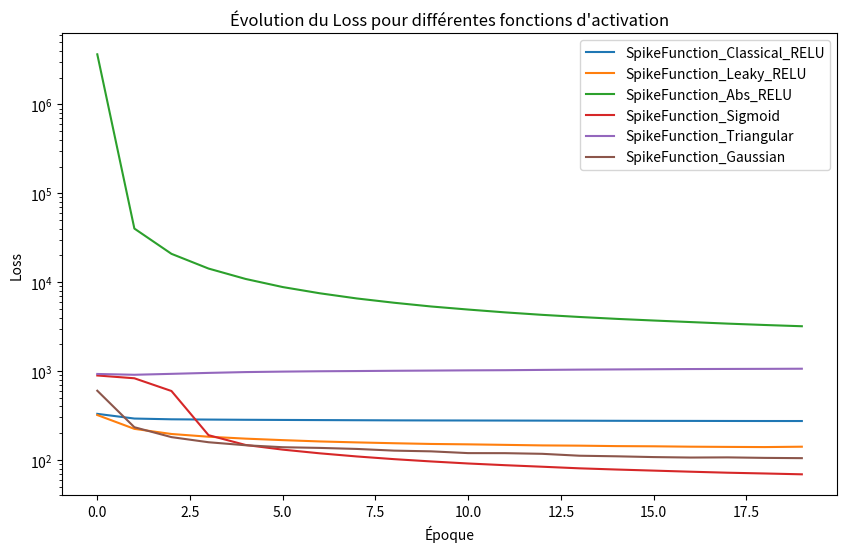
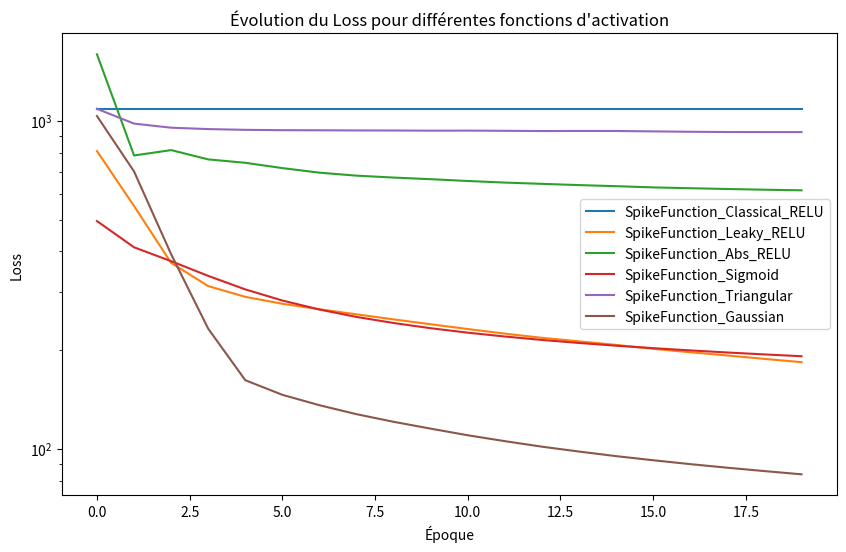

These charts were generated, in order, by the following Python code:
#SpikeFunction_Classical_RELU : 329.728, 291.934, 286.239, 284.302, 282.698, 281.585, 280.547, 279.528, 278.571, 277.948, 277.537, 277.108, 276.576, 276.031, 275.388, 274.871, 274.615, 274.167, 273.856, 273.742
#SpikeFunction_Leaky_RELU : 319.772, 223.502, 195.678, 182.265, 173.437, 166.852, 161.287, 157.319, 153.999, 151.130, 149.593, 147.591, 145.535, 144.609, 142.912, 142.218, 140.789, 140.001, 139.382, 140.735
#SpikeFunction_Abs_RELU : 3668281.976, 40119.797, 20847.914, 14233.874, 10871.039, 8813.481, 7500.289, 6557.241, 5871.511, 5328.475, 4920.224, 4571.677, 4288.173, 4059.487, 3865.771, 3703.516, 3556.629, 3416.941, 3297.287, 3192.597
#SpikeFunction_Sigmoid : 891.203, 828.893, 596.069, 189.733, 147.170, 130.478, 118.558, 109.295, 101.959, 96.066, 91.100, 87.151, 83.748, 80.378, 77.904, 75.744, 73.625, 71.727, 70.318, 68.809
#SpikeFunction_Triangular : 926.873, 907.746, 929.722, 952.984, 973.329, 985.180, 994.232, 999.763, 1006.568, 1012.012, 1017.807, 1021.983, 1029.860, 1037.166, 1042.510, 1047.766, 1052.846, 1055.680, 1058.149, 1061.835
#SpikeFunction_Gaussian : 600.424, 233.173, 180.391, 157.995, 146.092, 138.869, 136.420, 132.812, 127.128, 124.786, 119.202, 119.037, 117.030, 111.415, 109.747, 107.547, 106.260, 106.711, 105.340, 104.597

import matplotlib.pyplot as plt

# Données de loss pour chaque fonction d'activation
# SANS LE DT/TAU_V
loss_classical_relu = [329.728, 291.934, 286.239, 284.302, 282.698, 281.585, 280.547, 279.528, 278.571, 277.948, 277.537, 277.108, 276.576, 276.031, 275.388, 274.871, 274.615, 274.167, 273.856, 273.742]
loss_leaky_relu = [319.772, 223.502, 195.678, 182.265, 173.437, 166.852, 161.287, 157.319, 153.999, 151.130, 149.593, 147.591, 145.535, 144.609, 142.912, 142.218, 140.789, 140.001, 139.382, 140.735]
loss_abs_relu = [3668281.976, 40119.797, 20847.914, 14233.874, 10871.039, 8813.481, 7500.289, 6557.241, 5871.511, 5328.475, 4920.224, 4571.677, 4288.173, 4059.487, 3865.771, 3703.516, 3556.629, 3416.941, 3297.287, 3192.597]
loss_sigmoid = [891.203, 828.893, 596.069, 189.733, 147.170, 130.478, 118.558, 109.295, 101.959, 96.066, 91.100, 87.151, 83.748, 80.378, 77.904, 75.744, 73.625, 71.727, 70.318, 68.809]
loss_triangular = [926.873, 907.746, 929.722, 952.984, 973.329, 985.180, 994.232, 999.763, 1006.568, 1012.012, 1017.807, 1021.983, 1029.860, 1037.166, 1042.510, 1047.766, 1052.846, 1055.680, 1058.149, 1061.835]
loss_gaussian = [600.424, 233.173, 180.391, 157.995, 146.092, 138.869, 136.420, 132.812, 127.128, 124.786, 119.202, 119.037, 117.030, 111.415, 109.747, 107.547, 106.260, 106.711, 105.340, 104.597]

# Tracer le graphique
plt.figure(figsize=(10, 6))
plt.plot(loss_classical_relu, label='SpikeFunction_Classical_RELU')
plt.plot(loss_leaky_relu, label='SpikeFunction_Leaky_RELU')
plt.plot(loss_abs_relu, label='SpikeFunction_Abs_RELU')
plt.plot(loss_sigmoid, label='SpikeFunction_Sigmoid')
plt.plot(loss_triangular, label='SpikeFunction_Triangular')
plt.plot(loss_gaussian, label='SpikeFunction_Gaussian')

# Ajouter des titres et des légendes
plt.title('Évolution du Loss pour différentes fonctions d\'activation')
plt.xlabel('Époque')
plt.ylabel('Loss')
plt.yscale('log')
plt.legend()

# Afficher le graphique
#plt.show()


# AVEC LE DT/TAU_V
#SpikeFunction_Classical_RELU : 1090.000, 1090.000, 1090.000, 1090.000, 1090.000, 1090.000, 1090.000, 1090.000, 1090.000, 1090.000, 1090.000, 1090.000, 1090.000, 1090.000, 1090.000, 1090.000, 1090.000, 1090.000, 1090.000, 1090.000
#SpikeFunction_Leaky_RELU : 808.991, 550.051, 368.908, 313.473, 290.681, 276.873, 266.416, 257.095, 248.118, 239.765, 231.882, 224.524, 218.007, 212.650, 207.436, 201.804, 196.989, 192.583, 188.027, 183.743
#SpikeFunction_Abs_RELU : 1595.861, 784.307, 814.510, 763.077, 745.070, 717.860, 695.117, 680.703, 671.684, 664.022, 655.658, 648.442, 642.663, 637.108, 632.217, 626.883, 623.256, 619.869, 616.751, 614.180
#SpikeFunction_Sigmoid : 494.872, 411.637, 373.410, 336.759, 306.259, 283.273, 265.894, 252.413, 241.885, 233.203, 226.023, 220.002, 214.773, 210.270, 206.251, 202.735, 199.565, 196.655, 194.014, 191.560
#SpikeFunction_Triangular : 1088.317, 981.029, 953.323, 944.013, 939.024, 936.853, 936.187, 935.114, 934.668, 933.492, 933.951, 932.649, 931.110, 931.724, 931.536, 928.899, 926.419, 924.752, 924.319, 924.375
#SpikeFunction_Gaussian : 1034.577, 701.185, 392.080, 232.452, 161.878, 146.104, 135.808, 127.524, 120.872, 115.206, 109.971, 105.517, 101.511, 98.090, 94.982, 92.286, 89.794, 87.567, 85.526, 83.603

#SpikeFunction_Gaussian avec fct para: 1034.411, 720.980, 599.317, 395.483, 293.762, 243.226, 232.055, 223.866, 168.737, 126.787, 118.805, 113.072, 108.011, 104.008, 100.401, 97.347, 94.424, 91.814, 89.433, 87.514

loss_classical_relu_2 = [1090.000, 1090.000, 1090.000, 1090.000, 1090.000, 1090.000, 1090.000, 1090.000, 1090.000, 1090.000, 1090.000, 1090.000, 1090.000, 1090.000, 1090.000, 1090.000, 1090.000, 1090.000, 1090.000, 1090.000]
loss_leaky_relu_2 = [808.991, 550.051, 368.908, 313.473, 290.681, 276.873, 266.416, 257.095, 248.118, 239.765, 231.882, 224.524, 218.007, 212.650, 207.436, 201.804, 196.989, 192.583, 188.027, 183.743]
loss_abs_relu_2 = [1595.861, 784.307, 814.510, 763.077, 745.070, 717.860, 695.117, 680.703, 671.684, 664.022, 655.658, 648.442, 642.663, 637.108, 632.217, 626.883, 623.256, 619.869, 616.751, 614.180]
loss_sigmoid_2 = [494.872, 411.637, 373.410, 336.759, 306.259, 283.273, 265.894, 252.413, 241.885, 233.203, 226.023, 220.002, 214.773, 210.270, 206.251, 202.735, 199.565, 196.655, 194.014, 191.560]
loss_triangular_2 = [1088.317, 981.029, 953.323, 944.013, 939.024, 936.853, 936.187, 935.114, 934.668, 933.492, 933.951, 932.649, 931.110, 931.724, 931.536, 928.899, 926.419, 924.752, 924.319, 924.375]
loss_gaussian_2 = [1034.577, 701.185, 392.080, 232.452, 161.878, 146.104, 135.808, 127.524, 120.872, 115.206, 109.971, 105.517, 101.511, 98.090, 94.982, 92.286, 89.794, 87.567, 85.526, 83.603]
# Tracer le deuxième graphique (AVEC LE DT/TAU_V)
plt.figure(figsize=(10, 6))
plt.plot(loss_classical_relu_2, label='SpikeFunction_Classical_RELU')
plt.plot(loss_leaky_relu_2, label='SpikeFunction_Leaky_RELU')
plt.plot(loss_abs_relu_2, label='SpikeFunction_Abs_RELU')
plt.plot(loss_sigmoid_2, label='SpikeFunction_Sigmoid')
plt.plot(loss_triangular_2, label='SpikeFunction_Triangular')
plt.plot(loss_gaussian_2, label='SpikeFunction_Gaussian')

# Ajouter des titres et des légendes
plt.title('Évolution du Loss pour différentes fonctions d\'activation')
plt.xlabel('Époque')
plt.ylabel('Loss')
plt.yscale('log')
plt.legend()

# Afficher le deuxième graphique
plt.show()